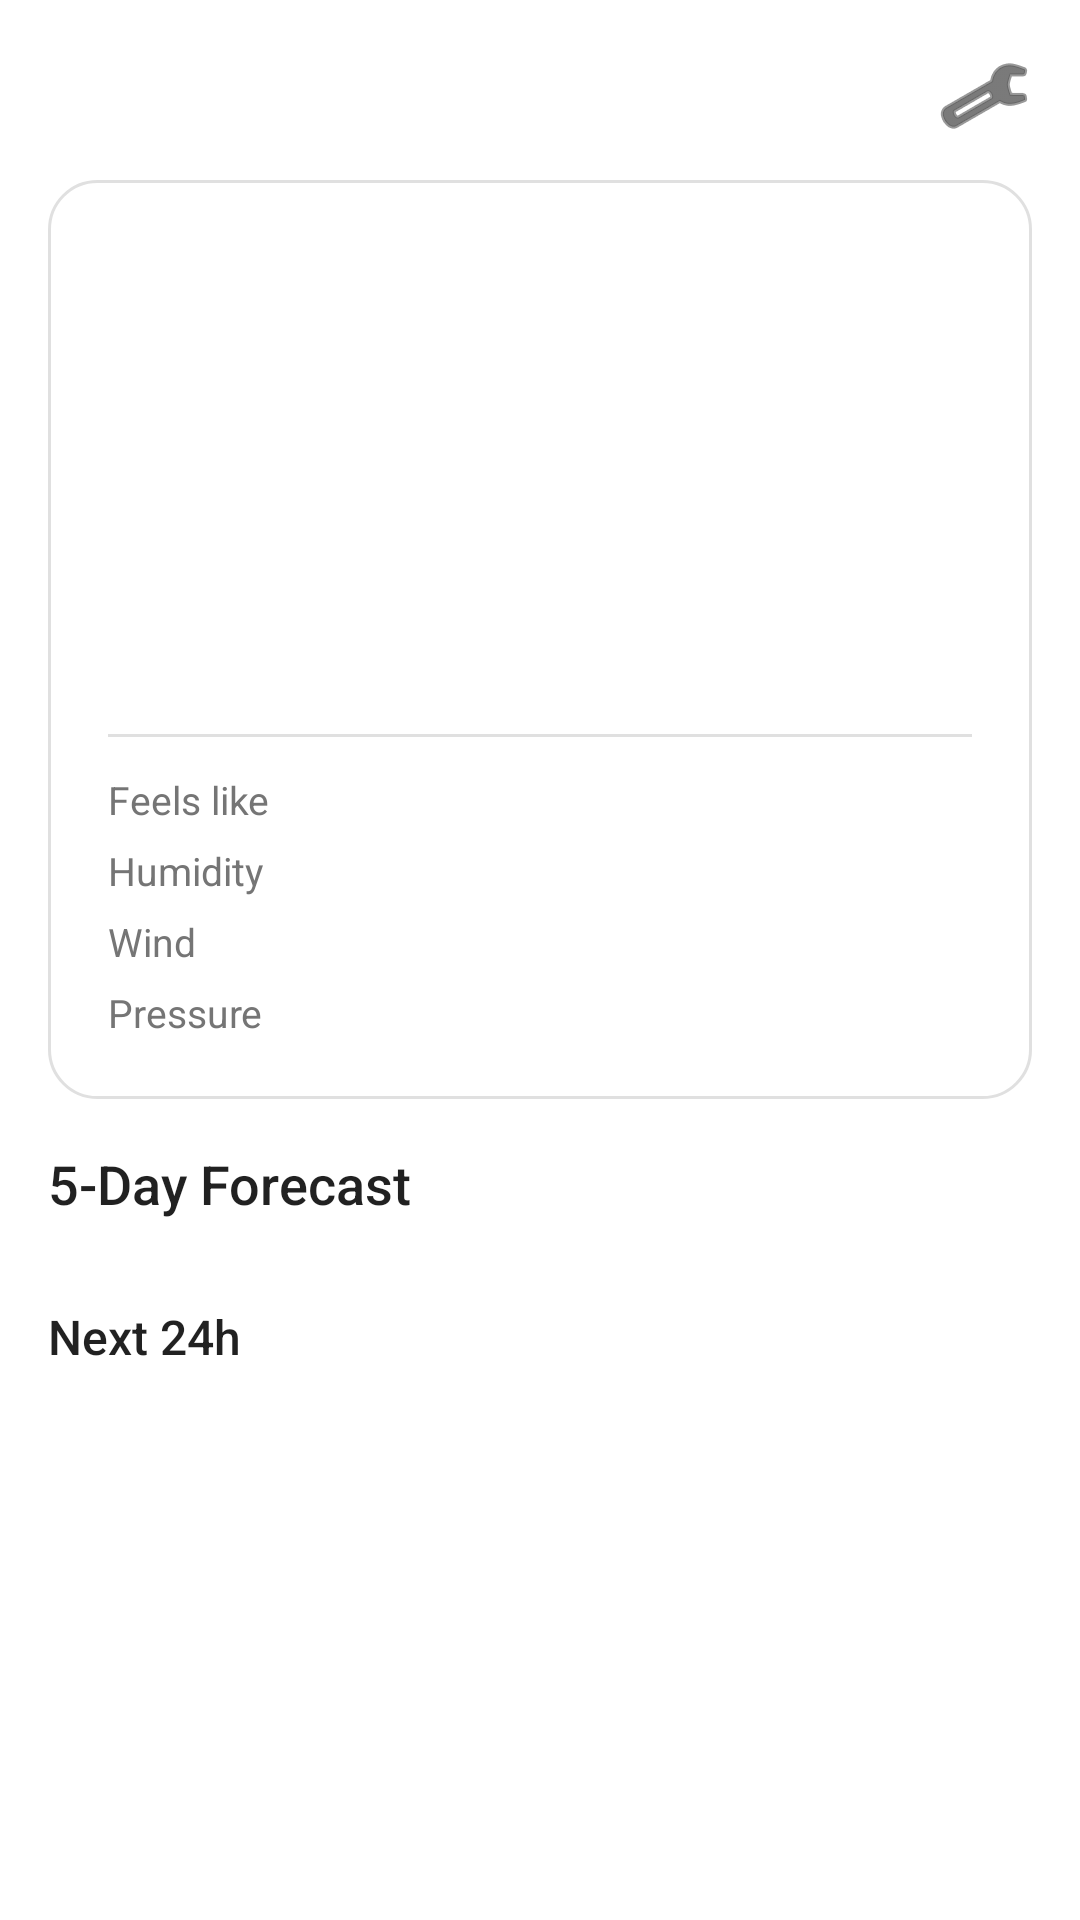

The Android layout XML behind this screen, and the referenced resources:
<!-- AndroidManifest.xml: application theme Theme.MeteoApp -->
<!-- res/layout/activity_main.xml -->
<?xml version="1.0" encoding="utf-8"?>
<androidx.core.widget.NestedScrollView
    xmlns:android="http://schemas.android.com/apk/res/android"
    xmlns:tools="http://schemas.android.com/tools"
    android:layout_width="match_parent"
    android:layout_height="match_parent"
    android:background="?android:attr/colorBackground"
    android:fillViewport="true">

    <LinearLayout
        android:layout_width="match_parent"
        android:layout_height="wrap_content"
        android:orientation="vertical"
        android:padding="16dp">

        
        <RelativeLayout
            android:layout_width="match_parent"
            android:layout_height="wrap_content"
            android:layout_marginBottom="12dp">

            <TextView
                android:id="@+id/tvLastUpdate"
                android:layout_width="wrap_content"
                android:layout_height="wrap_content"
                android:layout_centerVertical="true"
                android:textColor="?android:attr/textColorSecondary"
                android:textSize="12sp"
                android:fontFamily="sans-serif-light"
                tools:text="Last update : 23:43" />

            <LinearLayout
                android:layout_width="wrap_content"
                android:layout_height="wrap_content"
                android:layout_alignParentEnd="true"
                android:orientation="horizontal">

                <ImageButton
                    android:id="@+id/btnSettings"
                    android:layout_width="32dp"
                    android:layout_height="32dp"
                    android:background="?selectableItemBackgroundBorderless"
                    android:src="@android:drawable/ic_menu_preferences"
                    android:contentDescription="@string/settings"
                    android:tint="?android:attr/textColorPrimary" />
            </LinearLayout>
        </RelativeLayout>

        
        <LinearLayout
            android:id="@+id/cardCurrentWeather"
            android:layout_width="match_parent"
            android:layout_height="wrap_content"
            android:orientation="vertical"
            android:background="@drawable/bg_card_glass"
            android:padding="20dp"
            android:layout_marginBottom="16dp">

            
            <LinearLayout
                android:layout_width="match_parent"
                android:layout_height="wrap_content"
                android:orientation="horizontal"
                android:gravity="center_vertical"
                android:layout_marginBottom="8dp">

                <TextView
                    android:id="@+id/tvCurrentTemp"
                    android:layout_width="0dp"
                    android:layout_height="wrap_content"
                    android:layout_weight="1"
                    android:textColor="@color/text_primary"
                    android:textSize="64sp"
                    android:fontFamily="sans-serif-thin"
                    tools:text="22°" />

                <ImageView
                    android:id="@+id/ivCurrentIcon"
                    android:layout_width="72dp"
                    android:layout_height="72dp"
                    android:contentDescription="Icône météo actuelle"
                    tools:src="@android:drawable/ic_menu_day" />
            </LinearLayout>

            
            <TextView
                android:id="@+id/tvCityName"
                android:layout_width="wrap_content"
                android:layout_height="wrap_content"
                android:textColor="@color/text_primary"
                android:textSize="24sp"
                android:fontFamily="sans-serif-medium"
                tools:text="Paris"
                android:layout_marginBottom="4dp" />

            
            <TextView
                android:id="@+id/tvWeatherDescription"
                android:layout_width="wrap_content"
                android:layout_height="wrap_content"
                android:textColor="@color/text_secondary"
                android:textSize="14sp"
                android:fontFamily="sans-serif"
                android:textStyle="italic"
                tools:text="Ciel dégagé"
                android:layout_marginBottom="16dp" />

            
            <View
                android:layout_width="match_parent"
                android:layout_height="1dp"
                android:background="@color/divider_color"
                android:layout_marginBottom="12dp" />

            
            <LinearLayout
                android:layout_width="match_parent"
                android:layout_height="wrap_content"
                android:orientation="horizontal"
                android:layout_marginBottom="6dp">

                <TextView
                    android:layout_width="0dp"
                    android:layout_height="wrap_content"
                    android:layout_weight="1"
                    android:text="@string/feels_like"
                    android:textColor="@color/text_secondary"
                    android:textSize="13sp" />

                <TextView
                    android:id="@+id/tvFeelsLike"
                    android:layout_width="wrap_content"
                    android:layout_height="wrap_content"
                    android:textColor="@color/text_accent"
                    android:textSize="13sp"
                    tools:text="22°C" />
            </LinearLayout>

            
            <LinearLayout
                android:layout_width="match_parent"
                android:layout_height="wrap_content"
                android:orientation="horizontal"
                android:layout_marginBottom="6dp">

                <TextView
                    android:layout_width="0dp"
                    android:layout_height="wrap_content"
                    android:layout_weight="1"
                    android:text="@string/humidity"
                    android:textColor="@color/text_secondary"
                    android:textSize="13sp" />

                <TextView
                    android:id="@+id/tvHumidity"
                    android:layout_width="wrap_content"
                    android:layout_height="wrap_content"
                    android:textColor="@color/text_accent"
                    android:textSize="13sp"
                    tools:text="60%" />
            </LinearLayout>

            
            <LinearLayout
                android:layout_width="match_parent"
                android:layout_height="wrap_content"
                android:orientation="horizontal"
                android:layout_marginBottom="6dp">

                <TextView
                    android:layout_width="0dp"
                    android:layout_height="wrap_content"
                    android:layout_weight="1"
                    android:text="@string/wind"
                    android:textColor="@color/text_secondary"
                    android:textSize="13sp" />

                <TextView
                    android:id="@+id/tvWind"
                    android:layout_width="wrap_content"
                    android:layout_height="wrap_content"
                    android:textColor="@color/text_accent"
                    android:textSize="13sp"
                    tools:text="2.7 m/s" />
            </LinearLayout>

            
            <LinearLayout
                android:layout_width="match_parent"
                android:layout_height="wrap_content"
                android:orientation="horizontal">

                <TextView
                    android:layout_width="0dp"
                    android:layout_height="wrap_content"
                    android:layout_weight="1"
                    android:text="@string/pressure"
                    android:textColor="@color/text_secondary"
                    android:textSize="13sp" />

                <TextView
                    android:id="@+id/tvPressure"
                    android:layout_width="wrap_content"
                    android:layout_height="wrap_content"
                    android:textColor="@color/text_accent"
                    android:textSize="13sp"
                    tools:text="1013 hPa" />
            </LinearLayout>
        </LinearLayout>

        
        <TextView
            android:layout_width="wrap_content"
            android:layout_height="wrap_content"
            android:text="@string/five_day_forecast"
            android:textColor="?android:attr/textColorPrimary"
            android:textSize="18sp"
            android:fontFamily="sans-serif-medium"
            android:layout_marginBottom="12dp" />

        <androidx.recyclerview.widget.RecyclerView
            android:id="@+id/rvDailyForecast"
            android:layout_width="match_parent"
            android:layout_height="wrap_content"
            android:nestedScrollingEnabled="false"
            android:clipToPadding="false"
            android:layout_marginBottom="16dp" />

        
        <TextView
            android:layout_width="wrap_content"
            android:layout_height="wrap_content"
            android:text="@string/rest_of_day"
            android:textColor="?android:attr/textColorPrimary"
            android:textSize="16sp"
            android:fontFamily="sans-serif-medium"
            android:layout_marginBottom="8dp" />

        <androidx.recyclerview.widget.RecyclerView
            android:id="@+id/rvHourlyForecast"
            android:layout_width="match_parent"
            android:layout_height="wrap_content"
            android:nestedScrollingEnabled="false"
            android:clipToPadding="false"
            android:layout_marginBottom="16dp" />

    </LinearLayout>
</androidx.core.widget.NestedScrollView>
<!-- resources referenced by this layout -->
<resources>
  <color name="divider_color">#E0E0E0</color>
  <color name="text_accent">#1976D2</color>
  <color name="text_primary">#212121</color>
  <color name="text_secondary">#757575</color>
  <!-- drawable bg_card_glass (drawable) -->
  <?xml version="1.0" encoding="utf-8"?>
  <shape xmlns:android="http://schemas.android.com/apk/res/android"
      android:shape="rectangle">
      <solid android:color="@color/card_background" />
      <corners android:radius="16dp" />
      <stroke
          android:width="1dp"
          android:color="@color/card_stroke" />
  </shape>
  <string name="feels_like">Feels like</string>
  <string name="five_day_forecast">5-Day Forecast</string>
  <string name="humidity">Humidity</string>
  <string name="pressure">Pressure</string>
  <string name="rest_of_day">Next 24h</string>
  <string name="settings">Settings</string>
  <string name="wind">Wind</string>
  <style name="Theme.MeteoApp" parent="Theme.MaterialComponents.DayNight.NoActionBar">
          <item name="android:statusBarColor">@color/status_bar</item>
          <item name="android:navigationBarColor">@color/status_bar</item>
          <item name="android:windowBackground">@color/window_background</item>
      </style>
  <color name="card_background">#FFFFFF</color>
  <color name="card_stroke">#E0E0E0</color>
  <color name="status_bar">#E0E0E0</color>
  <color name="window_background">#F5F5F5</color>
</resources>
